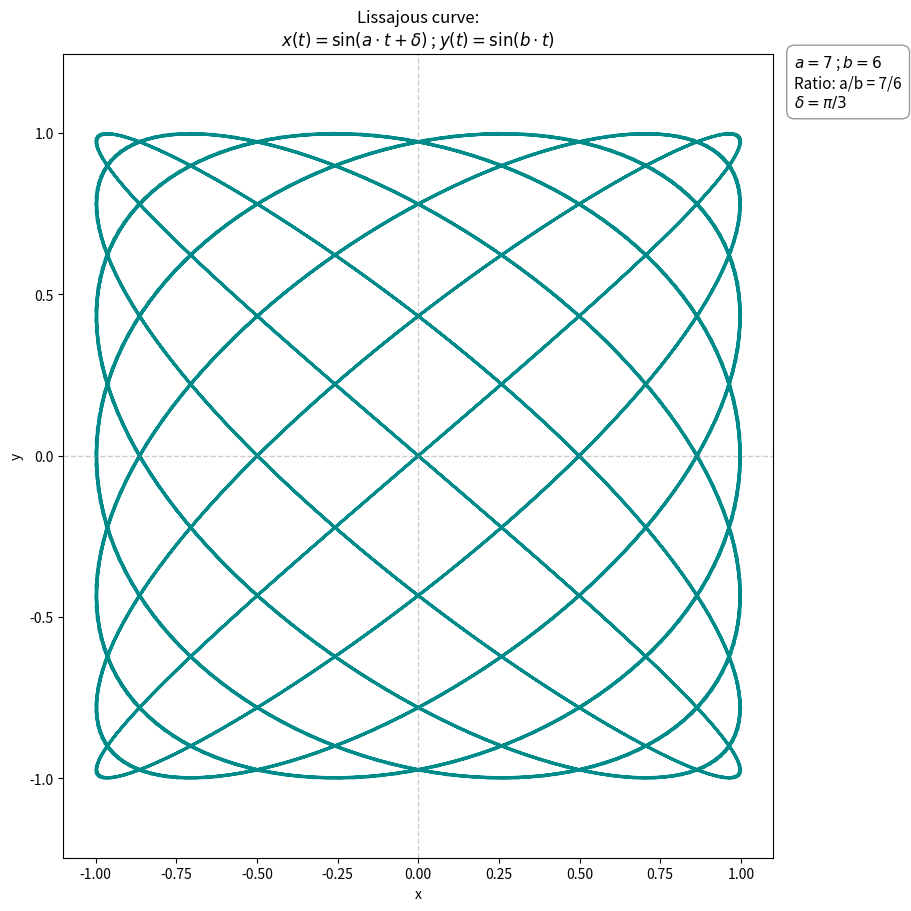

This chart was generated by the following Python code:
# Plot the Lissajous curve

import numpy as np
import matplotlib.pyplot as plt
import math

# parameters
a = 7
b = 6

k = 3
delta = np.pi / k
# other: a = 6, b = 8, delta = pi/2 // a = 4, b = 5, delta = pi

t = np.linspace(-4*np.pi, 4*np.pi, 1000)

# equation
ox = np.sin(a * t + delta)
oy = np.sin(b*t)

# ratio
gcd = math.gcd(a, b) # greatest common divisor
if gcd > 1:
    ratio_str = f'a/b = {a}/{b} = {a//gcd}/{b//gcd}'
else:
    ratio_str = f'a/b = {a}/{b}'

# Plot the curve
 
plt.figure(figsize=(9,9), layout='constrained')

plt.plot(ox, oy, color='darkcyan', linewidth=2)

plt.axvline(0, color='gray', linewidth=1, linestyle='--', alpha=0.4)
plt.axhline(0, color='gray', linewidth=1, linestyle='--', alpha=0.4)

plt.xlabel('x')
plt.ylabel('y')
plt.title(
    r'Lissajous curve:' + '\n' + 
    r'$x(t) = \sin(a \cdot t + \delta)$ ; $y(t) = \sin(b \cdot t)$',
    fontsize=12)

plt.text(
    1.03, 1, # position (left upper)
    fr'$a = {a}$ ; $b = {b}$' + '\n' +
    fr'Ratio: {ratio_str}' + '\n' +
    fr'$\delta = \pi/{k}$',
    transform=plt.gca().transAxes,
    verticalalignment='top',
    fontsize=11,
    bbox=dict(boxstyle='round,pad=0.5', facecolor='white', alpha=0.8, edgecolor='gray')
    )

plt.axis('equal') # ratio x:y = 1:1
plt.show()
